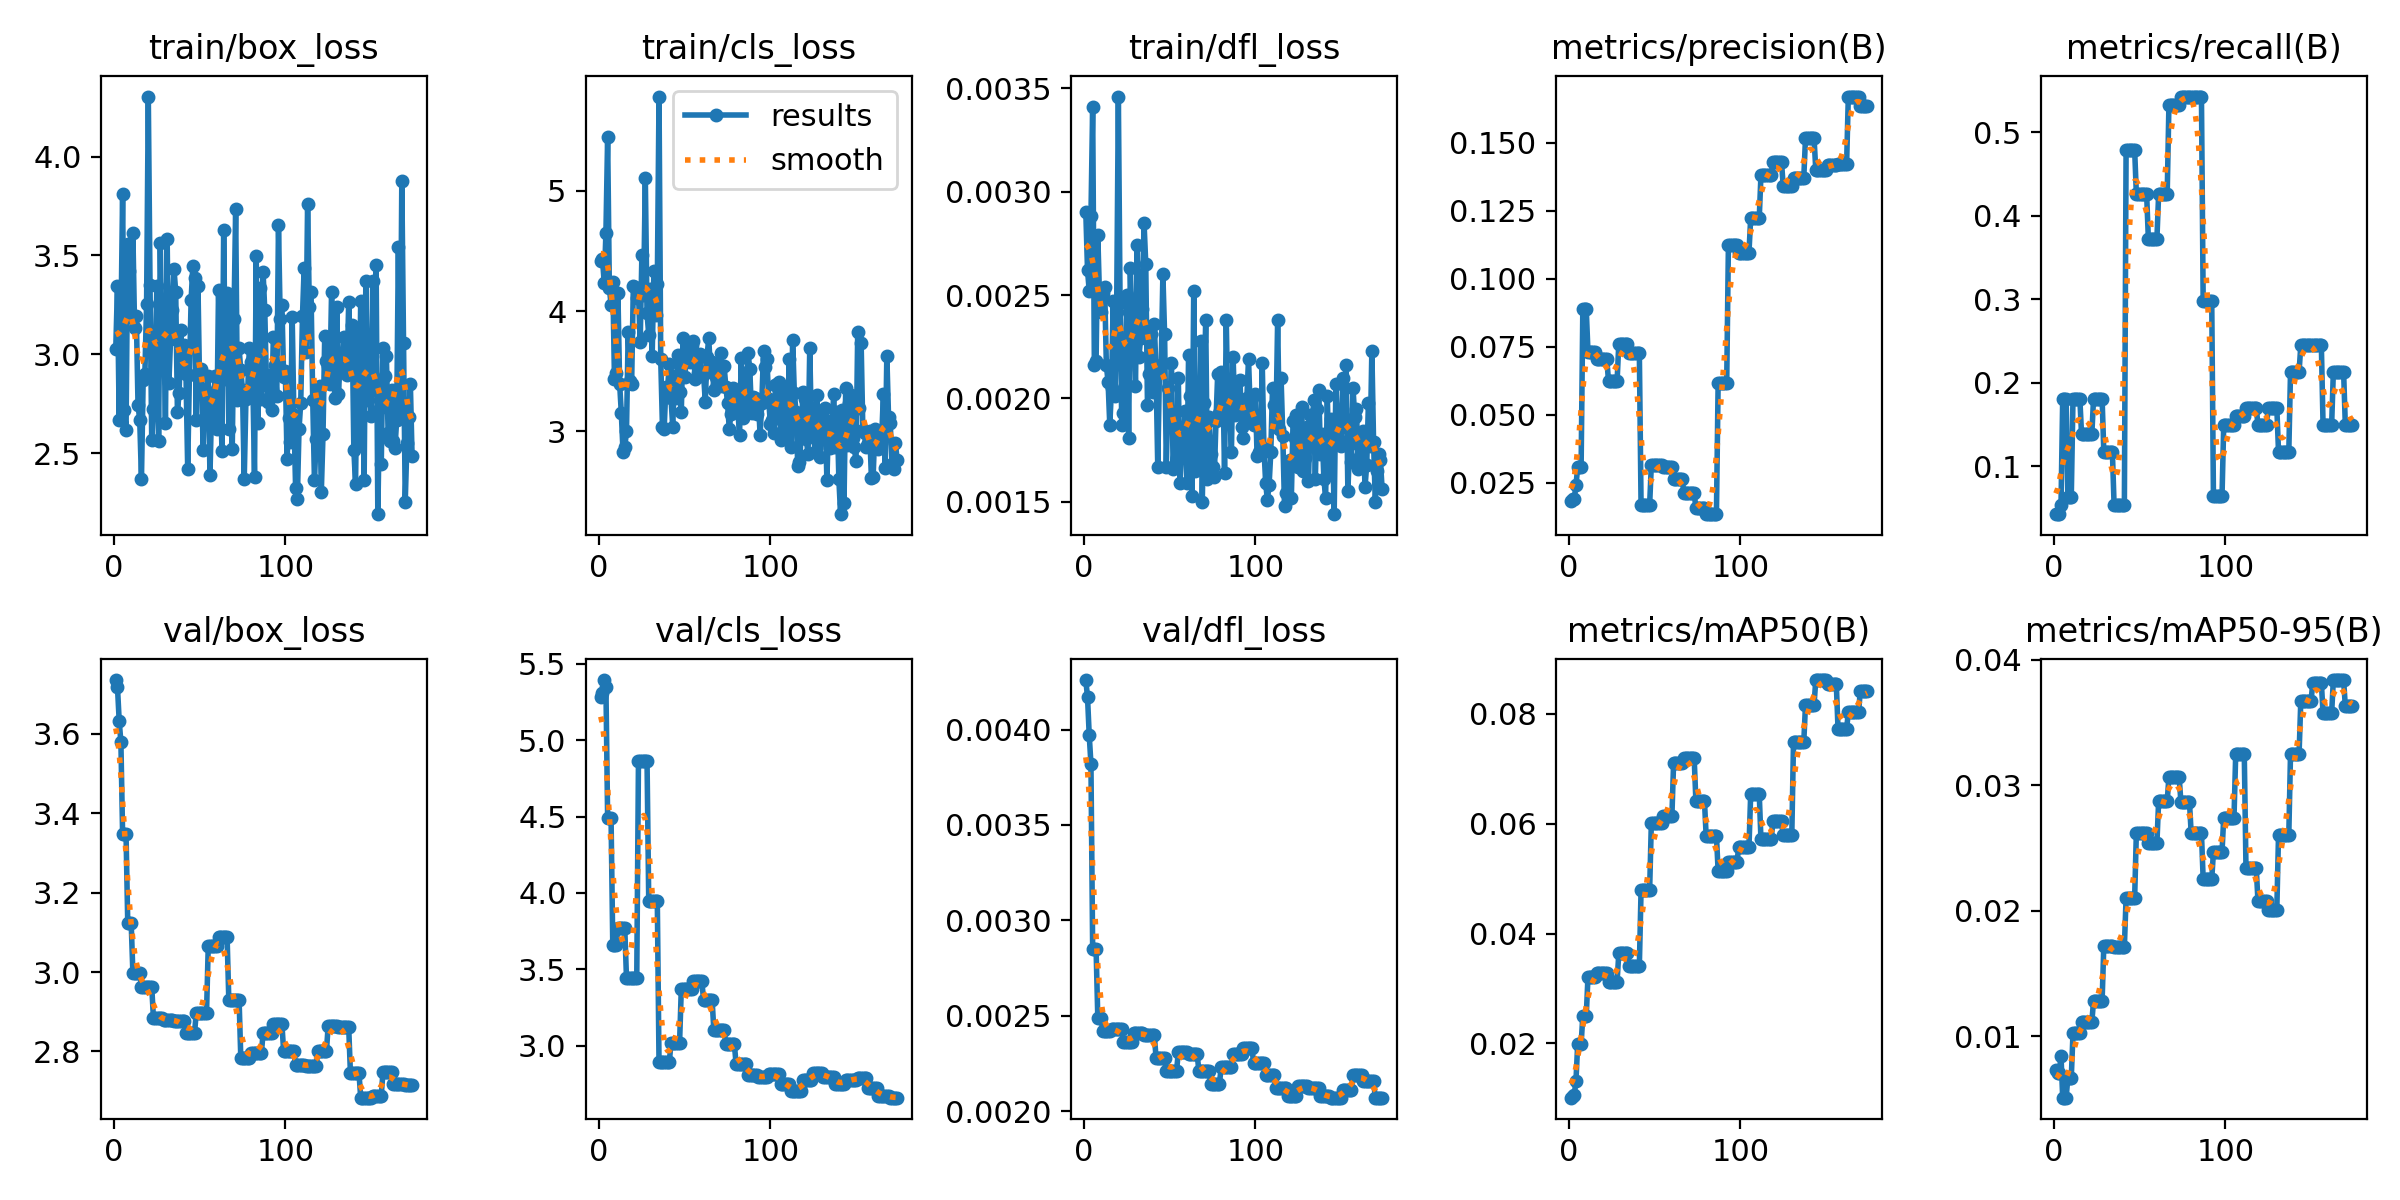

The data file committed next to this chart (first rows):
epoch, time, train/box_loss, train/cls_loss, train/dfl_loss, metrics/precision(B), metrics/recall(B), metrics/mAP50(B), metrics/mAP50-95(B), val/box_loss, val/cls_loss, val/dfl_loss, lr/pg0, lr/pg1, lr/pg2
1, 0.9531, 3.026, 4.42, 0.0029, 0.01818, 0.04255, 0.01012, 0.00726, 3.736, 5.282, 0.00426, 0.0004, 0.0004, 0.0964
2, 2.007, 3.348, 4.431, 0.00262, 0.01896, 0.04255, 0.0105, 0.00702, 3.718, 5.309, 0.00417, 0.0008991, 0.0008991, 0.0919
3, 2.899, 2.666, 4.234, 0.00252, 0.01923, 0.04255, 0.01058, 0.00707, 3.633, 5.394, 0.00397, 0.001397, 0.001397, 0.0874
4, 3.862, 3.13, 4.65, 0.00288, 0.02404, 0.05319, 0.01322, 0.00841, 3.579, 5.351, 0.00382, 0.001894, 0.001894, 0.08289
5, 5.048, 3.813, 5.447, 0.00341, 0.03085, 0.1809, 0.01987, 0.00509, 3.347, 4.491, 0.00285, 0.00239, 0.00239, 0.07839
6, 6.062, 2.718, 4.195, 0.00216, 0.03085, 0.1809, 0.01987, 0.00509, 3.347, 4.491, 0.00285, 0.002886, 0.002886, 0.07389
7, 7.127, 2.617, 4.052, 0.00218, 0.03085, 0.1809, 0.01987, 0.00509, 3.347, 4.491, 0.00285, 0.00338, 0.00338, 0.06938
8, 8.182, 3.56, 4.244, 0.00279, 0.08879, 0.06324, 0.02499, 0.00667, 3.124, 3.658, 0.00249, 0.003873, 0.003873, 0.06487
9, 9.219, 3.424, 3.432, 0.00249, 0.08879, 0.06324, 0.02499, 0.00667, 3.124, 3.658, 0.00249, 0.004365, 0.004365, 0.06037
10, 10.23, 3.189, 3.482, 0.00242, 0.08879, 0.06324, 0.02499, 0.00667, 3.124, 3.658, 0.00249, 0.004856, 0.004856, 0.05586
11, 11.41, 3.611, 4.152, 0.00251, 0.07329, 0.1809, 0.03209, 0.01021, 2.998, 3.771, 0.00242, 0.005347, 0.005347, 0.05135
12, 12.46, 3.133, 3.398, 0.00254, 0.07329, 0.1809, 0.03209, 0.01021, 2.998, 3.771, 0.00242, 0.005836, 0.005836, 0.04684
13, 13.52, 3.193, 3.149, 0.00216, 0.07329, 0.1809, 0.03209, 0.01021, 2.998, 3.771, 0.00242, 0.006324, 0.006324, 0.04232
14, 14.59, 2.744, 2.825, 0.00208, 0.07329, 0.1809, 0.03209, 0.01021, 2.998, 3.771, 0.00242, 0.006811, 0.006811, 0.03781
15, 15.64, 2.669, 2.868, 0.00187, 0.07329, 0.1809, 0.03209, 0.01021, 2.998, 3.771, 0.00242, 0.007297, 0.007297, 0.0333
16, 16.75, 2.369, 2.999, 0.00205, 0.07052, 0.1383, 0.03289, 0.01112, 2.963, 3.444, 0.00243, 0.007783, 0.007783, 0.02878
17, 17.9, 2.872, 3.827, 0.00247, 0.07052, 0.1383, 0.03289, 0.01112, 2.963, 3.444, 0.00243, 0.008267, 0.008267, 0.02427
18, 18.9, 2.901, 3.417, 0.00201, 0.07052, 0.1383, 0.03289, 0.01112, 2.963, 3.444, 0.00243, 0.00875, 0.00875, 0.01975
19, 19.89, 3.257, 3.394, 0.00242, 0.07052, 0.1383, 0.03289, 0.01112, 2.963, 3.444, 0.00243, 0.009232, 0.009232, 0.01523
20, 20.84, 4.303, 4.206, 0.00346, 0.07052, 0.1383, 0.03289, 0.01112, 2.963, 3.444, 0.00243, 0.009714, 0.009714, 0.01071
21, 21.86, 3.349, 4.2, 0.00246, 0.07052, 0.1383, 0.03289, 0.01112, 2.963, 3.444, 0.00243, 0.009802, 0.009802, 0.009802
22, 22.83, 2.566, 4.109, 0.00187, 0.07052, 0.1383, 0.03289, 0.01112, 2.963, 3.444, 0.00243, 0.009792, 0.009792, 0.009792
23, 23.98, 2.722, 4.157, 0.00193, 0.06234, 0.1809, 0.03121, 0.0128, 2.883, 4.866, 0.00236, 0.009782, 0.009782, 0.009782
24, 25.01, 2.94, 3.739, 0.00214, 0.06234, 0.1809, 0.03121, 0.0128, 2.883, 4.866, 0.00236, 0.009772, 0.009772, 0.009772
25, 26.03, 3.346, 4.468, 0.0025, 0.06234, 0.1809, 0.03121, 0.0128, 2.883, 4.866, 0.00236, 0.009762, 0.009762, 0.009762
26, 27.09, 2.562, 4.135, 0.00181, 0.06234, 0.1809, 0.03121, 0.0128, 2.883, 4.866, 0.00236, 0.009753, 0.009753, 0.009753
27, 28.18, 3.561, 5.107, 0.00263, 0.06234, 0.1809, 0.03121, 0.0128, 2.883, 4.866, 0.00236, 0.009743, 0.009743, 0.009743
28, 29.24, 3.008, 3.982, 0.0023, 0.06234, 0.1809, 0.03121, 0.0128, 2.883, 4.866, 0.00236, 0.009733, 0.009733, 0.009733
29, 30.42, 3.195, 3.8, 0.00237, 0.07617, 0.117, 0.03642, 0.01722, 2.88, 3.944, 0.00241, 0.009723, 0.009723, 0.009723
30, 31.45, 2.655, 4.186, 0.00206, 0.07617, 0.117, 0.03642, 0.01722, 2.88, 3.944, 0.00241, 0.009713, 0.009713, 0.009713
31, 32.46, 3.585, 3.628, 0.00274, 0.07617, 0.117, 0.03642, 0.01722, 2.88, 3.944, 0.00241, 0.009703, 0.009703, 0.009703
32, 33.46, 2.855, 4.331, 0.0022, 0.07617, 0.117, 0.03642, 0.01722, 2.88, 3.944, 0.00241, 0.009693, 0.009693, 0.009693
33, 34.46, 3.077, 3.965, 0.00229, 0.07617, 0.117, 0.03642, 0.01722, 2.88, 3.944, 0.00241, 0.009683, 0.009683, 0.009683
34, 35.57, 3.224, 4.223, 0.00243, 0.07617, 0.117, 0.03642, 0.01722, 2.88, 3.944, 0.00241, 0.009673, 0.009673, 0.009673
35, 36.6, 3.432, 5.784, 0.00285, 0.07276, 0.05319, 0.03417, 0.01712, 2.876, 2.892, 0.0024, 0.009663, 0.009663, 0.009663
36, 37.59, 3.316, 3.598, 0.00265, 0.07276, 0.05319, 0.03417, 0.01712, 2.876, 2.892, 0.0024, 0.009654, 0.009654, 0.009654
37, 38.6, 2.709, 3.037, 0.00197, 0.07276, 0.05319, 0.03417, 0.01712, 2.876, 2.892, 0.0024, 0.009644, 0.009644, 0.009644
38, 39.57, 2.807, 3.022, 0.00212, 0.07276, 0.05319, 0.03417, 0.01712, 2.876, 2.892, 0.0024, 0.009634, 0.009634, 0.009634
39, 40.56, 3.124, 3.367, 0.00231, 0.07276, 0.05319, 0.03417, 0.01712, 2.876, 2.892, 0.0024, 0.009624, 0.009624, 0.009624
40, 41.54, 2.932, 3.354, 0.00203, 0.07276, 0.05319, 0.03417, 0.01712, 2.876, 2.892, 0.0024, 0.009614, 0.009614, 0.009614
41, 42.67, 3.046, 3.563, 0.00236, 0.07276, 0.05319, 0.03417, 0.01712, 2.876, 2.892, 0.0024, 0.009604, 0.009604, 0.009604
42, 43.67, 2.9, 3.276, 0.00213, 0.01682, 0.4787, 0.04789, 0.02103, 2.846, 3.019, 0.00228, 0.009594, 0.009594, 0.009594
43, 44.72, 2.421, 3.038, 0.00167, 0.01682, 0.4787, 0.04789, 0.02103, 2.846, 3.019, 0.00228, 0.009584, 0.009584, 0.009584
44, 45.78, 2.897, 3.46, 0.00214, 0.01682, 0.4787, 0.04789, 0.02103, 2.846, 3.019, 0.00228, 0.009574, 0.009574, 0.009574
45, 46.82, 3.277, 3.276, 0.00216, 0.01682, 0.4787, 0.04789, 0.02103, 2.846, 3.019, 0.00228, 0.009564, 0.009564, 0.009564
46, 47.97, 3.447, 3.634, 0.0026, 0.01682, 0.4787, 0.04789, 0.02103, 2.846, 3.019, 0.00228, 0.009555, 0.009555, 0.009555
47, 49.02, 3.384, 3.328, 0.00231, 0.01682, 0.4787, 0.04789, 0.02103, 2.846, 3.019, 0.00228, 0.009545, 0.009545, 0.009545
48, 50.12, 2.669, 3.158, 0.00167, 0.03172, 0.4255, 0.06015, 0.02621, 2.898, 3.372, 0.00221, 0.009535, 0.009535, 0.009535
49, 51.14, 3.344, 3.773, 0.00205, 0.03172, 0.4255, 0.06015, 0.02621, 2.898, 3.372, 0.00221, 0.009525, 0.009525, 0.009525
50, 52.12, 2.816, 3.45, 0.00193, 0.03172, 0.4255, 0.06015, 0.02621, 2.898, 3.372, 0.00221, 0.009515, 0.009515, 0.009515
51, 53.1, 2.926, 3.604, 0.00217, 0.03172, 0.4255, 0.06015, 0.02621, 2.898, 3.372, 0.00221, 0.009505, 0.009505, 0.009505
52, 54.22, 2.519, 3.725, 0.00166, 0.03172, 0.4255, 0.06015, 0.02621, 2.898, 3.372, 0.00221, 0.009495, 0.009495, 0.009495
53, 55.22, 2.827, 3.573, 0.00185, 0.03172, 0.4255, 0.06015, 0.02621, 2.898, 3.372, 0.00221, 0.009485, 0.009485, 0.009485
54, 56.2, 2.803, 3.716, 0.00171, 0.03172, 0.4255, 0.06015, 0.02621, 2.898, 3.372, 0.00221, 0.009475, 0.009475, 0.009475
55, 57.21, 2.892, 3.753, 0.0021, 0.03084, 0.3723, 0.06139, 0.0254, 3.066, 3.424, 0.00231, 0.009465, 0.009465, 0.009465
56, 58.21, 2.39, 3.439, 0.00159, 0.03084, 0.3723, 0.06139, 0.0254, 3.066, 3.424, 0.00231, 0.009456, 0.009456, 0.009456
57, 59.33, 2.749, 3.593, 0.00177, 0.03084, 0.3723, 0.06139, 0.0254, 3.066, 3.424, 0.00231, 0.009446, 0.009446, 0.009446
58, 60.31, 2.683, 3.482, 0.00179, 0.03084, 0.3723, 0.06139, 0.0254, 3.066, 3.424, 0.00231, 0.009436, 0.009436, 0.009436
59, 61.3, 2.893, 3.644, 0.00194, 0.03084, 0.3723, 0.06139, 0.0254, 3.066, 3.424, 0.00231, 0.009426, 0.009426, 0.009426
60, 62.27, 2.621, 3.463, 0.00159, 0.03084, 0.3723, 0.06139, 0.0254, 3.066, 3.424, 0.00231, 0.009416, 0.009416, 0.009416
... 114 more rows
